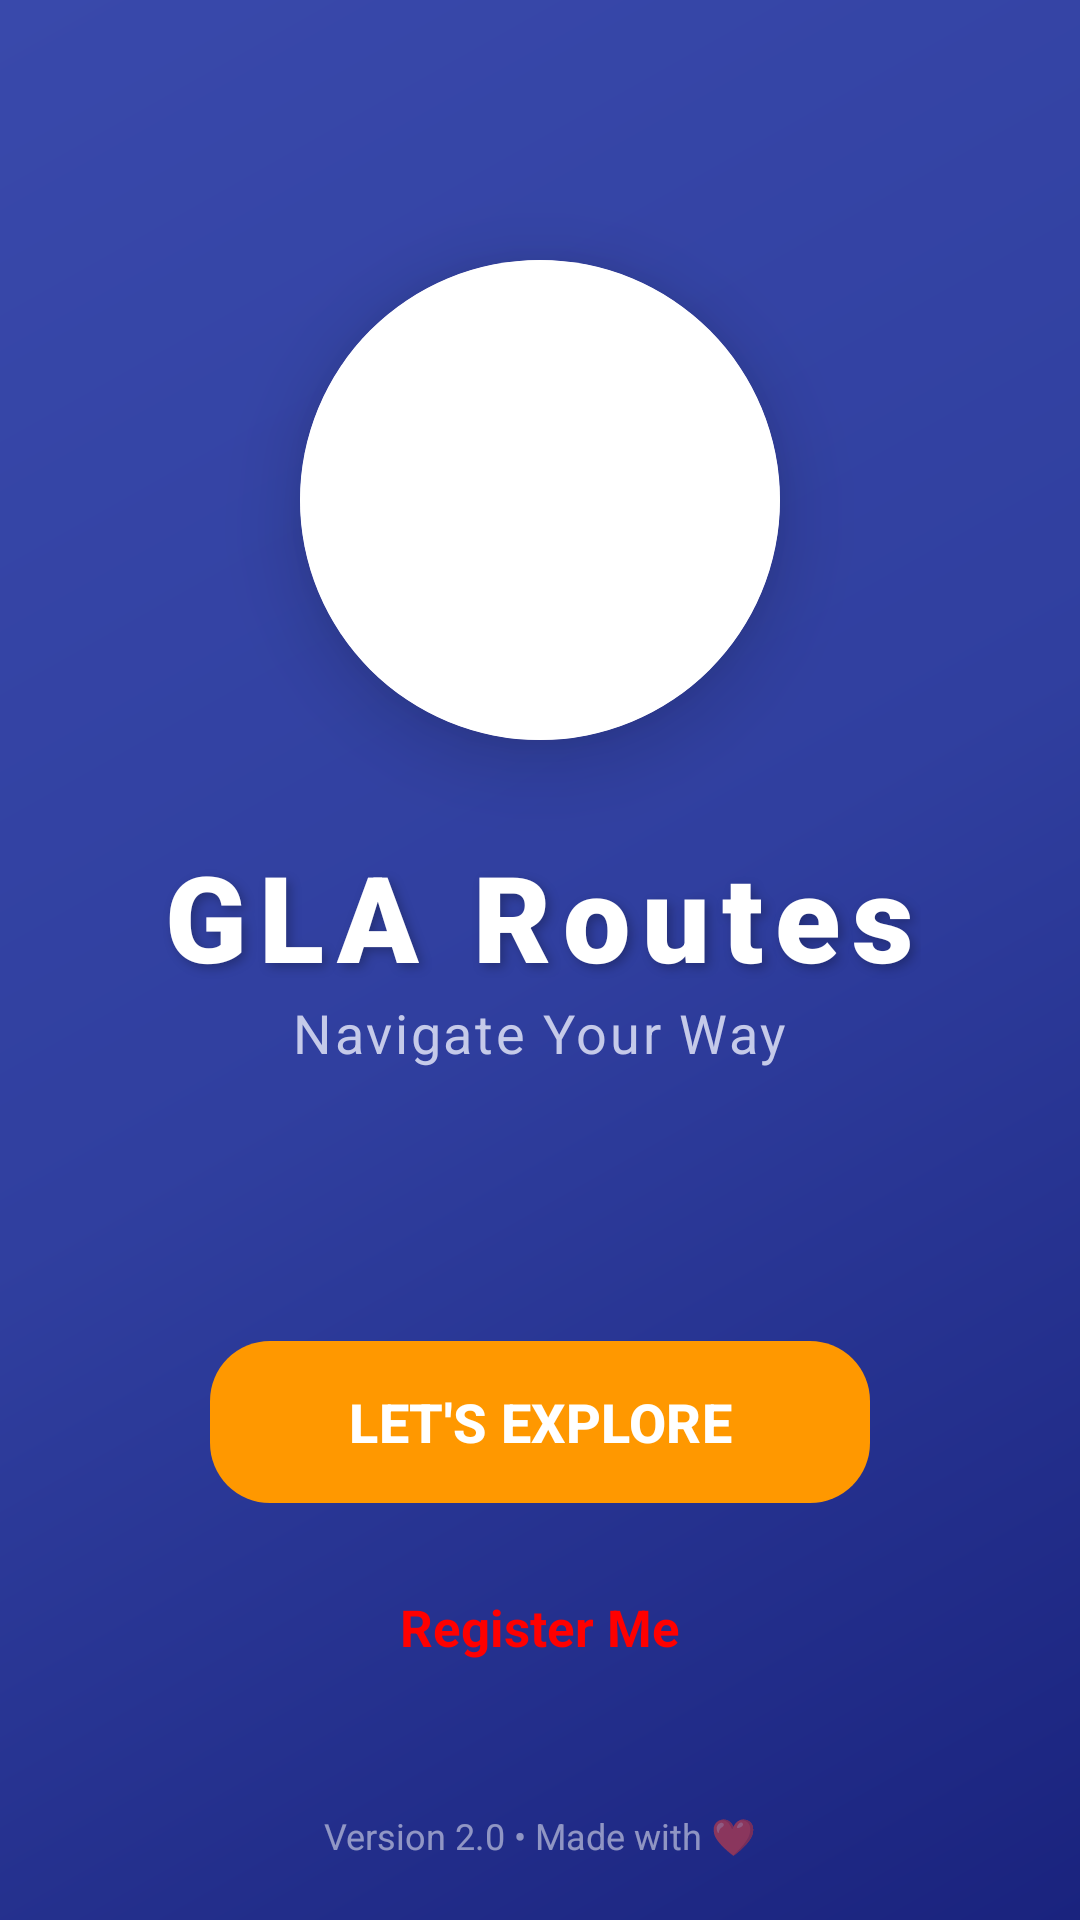

Here is an Android app screen rendered from its layout file. Give the layout XML and the strings, colors and styles it references.
<!-- AndroidManifest.xml: application theme Theme.Glaways -->
<!-- res/layout/activity_main.xml -->
<?xml version="1.0" encoding="utf-8"?>
<androidx.constraintlayout.widget.ConstraintLayout xmlns:android="http://schemas.android.com/apk/res/android"
    xmlns:app="http://schemas.android.com/apk/res-auto"
    xmlns:tools="http://schemas.android.com/tools"
    android:layout_width="match_parent"
    android:layout_height="match_parent"
    android:background="@drawable/bg_gradient"
    android:clipChildren="false">

    <View
        android:layout_width="250dp"
        android:layout_height="250dp"
        android:alpha="0.2"
        android:background="@drawable/white_circle_alpha"
        app:layout_constraintLeft_toLeftOf="parent"
        app:layout_constraintTop_toTopOf="parent"
        android:layout_marginLeft="-100dp"
        android:layout_marginTop="-100dp" />

    <LinearLayout
        android:id="@+id/centerLayout"
        android:layout_width="wrap_content"
        android:layout_height="wrap_content"
        android:gravity="center"
        android:orientation="vertical"
        app:layout_constraintBottom_toTopOf="@+id/btnStart"
        app:layout_constraintEnd_toEndOf="parent"
        app:layout_constraintStart_toStartOf="parent"
        app:layout_constraintTop_toTopOf="parent"
        app:layout_constraintVertical_chainStyle="packed">

        <com.google.android.material.card.MaterialCardView
            android:id="@+id/logoCard"
            android:layout_width="160dp"
            android:layout_height="160dp"
            app:cardCornerRadius="80dp"
            app:cardElevation="15dp"
            app:strokeWidth="0dp">

            <ImageView
                android:id="@+id/logo_center"
                android:layout_width="match_parent"
                android:layout_height="match_parent"
                android:background="#FFFFFF"
                android:padding="25dp"
                android:src="@drawable/gla" />
        </com.google.android.material.card.MaterialCardView>

        <TextView
            android:id="@+id/tvGlaMap"
            android:layout_width="wrap_content"
            android:layout_height="wrap_content"
            android:layout_marginTop="32dp"
            android:fontFamily="sans-serif-black"
            android:letterSpacing="0.1"
            android:shadowColor="#40000000"
            android:shadowDx="4"
            android:shadowDy="4"
            android:shadowRadius="8"
            android:text="GLA Routes"
            android:textColor="#FFFFFF"
            android:textSize="40sp" />

        <TextView
            android:id="@+id/subTitle"
            android:layout_width="wrap_content"
            android:layout_height="wrap_content"
            android:letterSpacing="0.05"
            android:text="Navigate Your Way"
            android:textColor="#C5CAE9"
            android:textSize="18sp" />
    </LinearLayout>

    <com.google.android.material.button.MaterialButton
        android:id="@+id/btnStart"
        android:layout_width="220dp"
        android:layout_height="62dp"
        android:layout_marginBottom="16dp"
        android:text="LET'S EXPLORE"
        android:textColor="#FFFFFF"
        android:textSize="18sp"
        android:textStyle="bold"
        app:backgroundTint="#FF9800"
        app:cornerRadius="20dp"
        app:elevation="8dp"
        app:layout_constraintBottom_toTopOf="@+id/btn_register_me"
        app:layout_constraintEnd_toEndOf="parent"
        app:layout_constraintStart_toStartOf="parent" />


    <TextView
        android:id="@+id/btn_register_me"
        android:layout_width="wrap_content"
        android:layout_height="wrap_content"
        android:layout_marginBottom="40dp"
        android:background="?attr/selectableItemBackground"
        android:clickable="true"
        android:focusable="true"
        android:padding="10dp"
        android:text="Register Me"
        android:textColor="#FF0000"
        android:textSize="17sp"
        android:textStyle="bold"
        app:layout_constraintBottom_toTopOf="@+id/footerText"
        app:layout_constraintEnd_toEndOf="parent"
        app:layout_constraintStart_toStartOf="parent" />

    <TextView
        android:id="@+id/footerText"
        android:layout_width="wrap_content"
        android:layout_height="wrap_content"
        android:layout_marginBottom="20dp"
        android:text="Version 2.0 • Made with ❤️"
        android:textColor="#80FFFFFF"
        android:textSize="12sp"
        app:layout_constraintBottom_toBottomOf="parent"
        app:layout_constraintEnd_toEndOf="parent"
        app:layout_constraintStart_toStartOf="parent" />


</androidx.constraintlayout.widget.ConstraintLayout>
<!-- resources referenced by this layout -->
<resources>
  <!-- drawable bg_gradient (drawable) -->
  <?xml version="1.0" encoding="utf-8"?>
  <shape xmlns:android="http://schemas.android.com/apk/res/android">
      <gradient
          android:startColor="#1A237E"
          android:centerColor="#303F9F"
          android:endColor="#3949AB"
          android:angle="135"/>
  </shape>
  <style name="Theme.Glaways" parent="Base.Theme.Glaways" />
  <style name="Base.Theme.Glaways" parent="Theme.Material3.DayNight.NoActionBar">
          <item name="colorPrimary">#1A237E</item>
      </style>
</resources>
